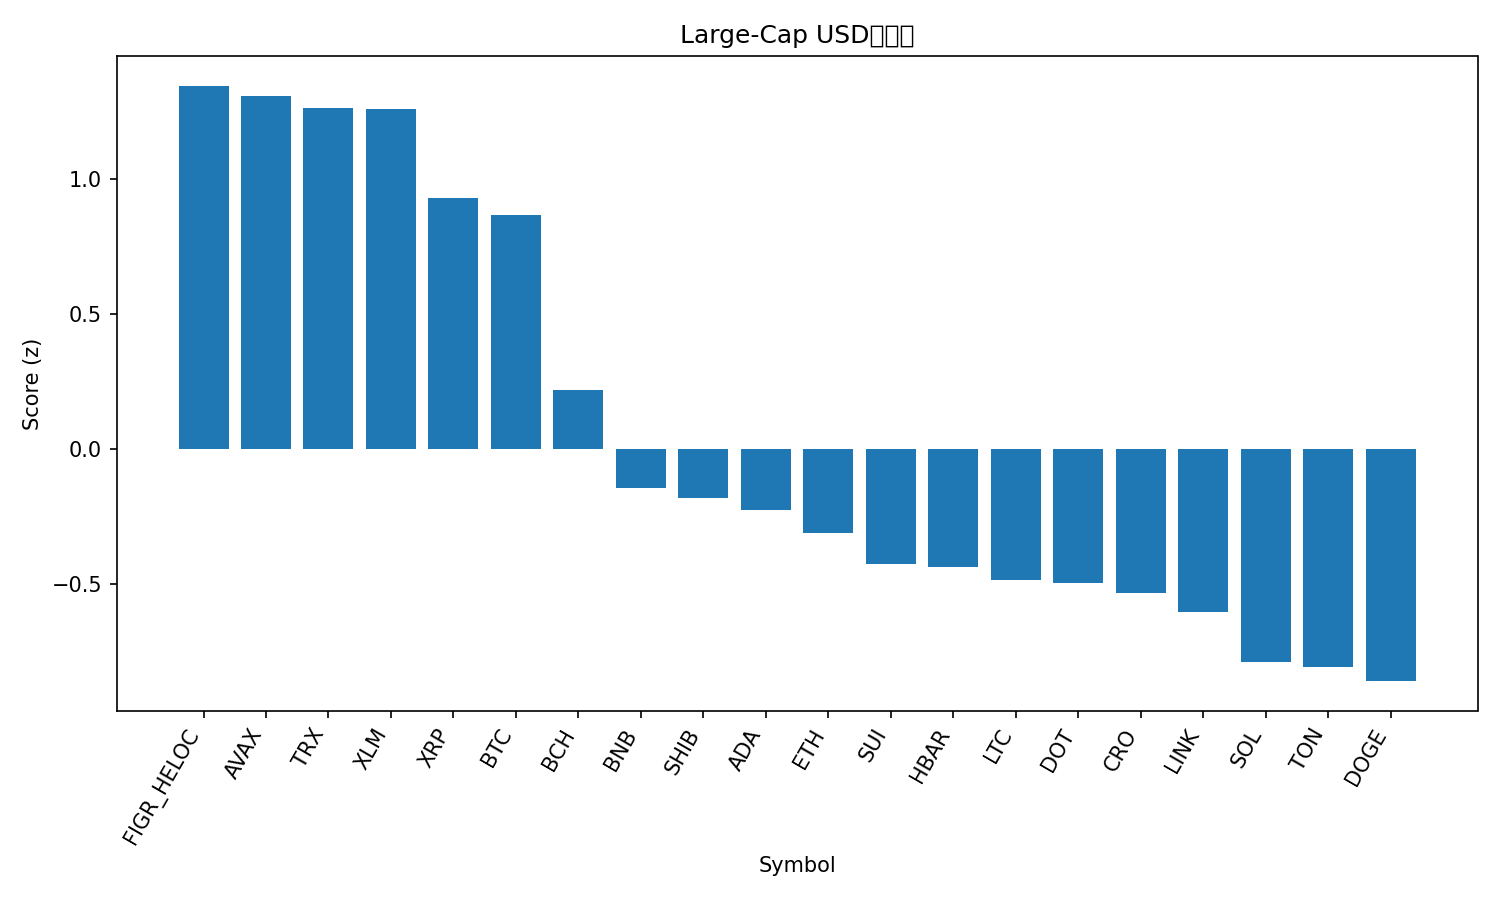

The data file committed next to this chart (first rows):
rank, name, symbol, price, pct_1h, pct_24h, pct_7d, pct_1h_vs_btc, pct_24h_vs_btc, pct_7d_vs_btc, market_cap_rank, market_cap, volume_usd, score
1, Figure Heloc, FIGR_HELOC, 0.9873, 0.0, 0.0, -1.265, 0.2133, 2.208, 0.2966, 19, 12419501824, 336419, 1.344
2, Avalanche, AVAX, 31.71, 0.2163, -3.859, 10.44, 0.4296, -1.651, 12, 17, 13346702688, 1464846249, 1.307
3, TRON, TRX, 0.3405, 0.09447, -0.9619, -1.069, 0.3078, 1.246, 0.4929, 10, 32220735413, 1126982036, 1.261
4, Stellar, XLM, 0.3672, 0.9346, -4.006, -3.821, 1.148, -1.798, -2.259, 21, 11670311233, 303051954, 1.259
5, XRP, XRP, 2.87, 0.4286, -3.647, -4.757, 0.6419, -1.439, -3.195, 4, 171165388165, 8413028118, 0.9282
6, Bitcoin, BTC, 113050, -0.2133, -2.208, -1.562, 0.0, 0.0, 0.0, 1, 2249754294942, 59474292749, 0.8659
7, Bitcoin Cash, BCH, 570.1, -0.3976, -4.447, -3.846, -0.1843, -2.239, -2.284, 22, 11358365340, 388207176, 0.2161
8, BNB, BNB, 1004, -1.531, -4.701, 9.323, -1.317, -2.493, 10.89, 5, 139514352899, 3332790386, -0.1431
9, Shiba Inu, SHIB, 1.21e-05, -0.3676, -6.142, -7.465, -0.1543, -3.934, -5.903, 31, 7129251845, 338552217, -0.1824
10, Cardano, ADA, 0.8264, -0.4616, -6.684, -4.571, -0.2482, -4.476, -3.009, 11, 30164402526, 2554332739, -0.2272
11, Ethereum, ETH, 4185, -0.5285, -6.555, -7.399, -0.3152, -4.347, -5.837, 2, 504483599963, 48118166635, -0.3117
12, Sui, SUI, 3.37, -0.6046, -7.35, -4.154, -0.3913, -5.142, -2.592, 20, 12021701748, 1660346956, -0.4276
13, Hedera, HBAR, 0.2204, -0.6327, -6.898, -5.828, -0.4194, -4.691, -4.266, 25, 9319038522, 328076135, -0.4387
14, Litecoin, LTC, 105.9, -0.4116, -7.869, -7.081, -0.1983, -5.661, -5.519, 28, 8083366828, 807471783, -0.4865
15, Polkadot, DOT, 3.99, -0.738, -7.197, -4.08, -0.5247, -4.989, -2.518, 36, 6071369913, 456695902, -0.4981
16, Cronos, CRO, 0.207, -0.4401, -7.201, -10.66, -0.2268, -4.994, -9.098, 30, 7179366252, 86623096, -0.5338
17, Chainlink, LINK, 21.4, -0.6217, -7.424, -8.154, -0.4084, -5.216, -6.592, 14, 14499599612, 1364530415, -0.6053
18, Solana, SOL, 221.3, -1.08, -7.258, -5.339, -0.8668, -5.05, -3.777, 6, 120203599478, 10434830891, -0.789
19, Toncoin, TON, 2.83, -0.7556, -7.602, -10.06, -0.5423, -5.394, -8.5, 29, 7210330624, 309706454, -0.8066
20, Dogecoin, DOGE, 0.2408, -0.4205, -9.755, -8.624, -0.2071, -7.547, -7.062, 8, 36340391912, 4917627263, -0.8595
21, Hyperliquid, HYPE, 49.06, -1.365, -6.311, -7.382, -1.152, -4.103, -5.82, 18, 13299963776, 921296590, -0.9317
